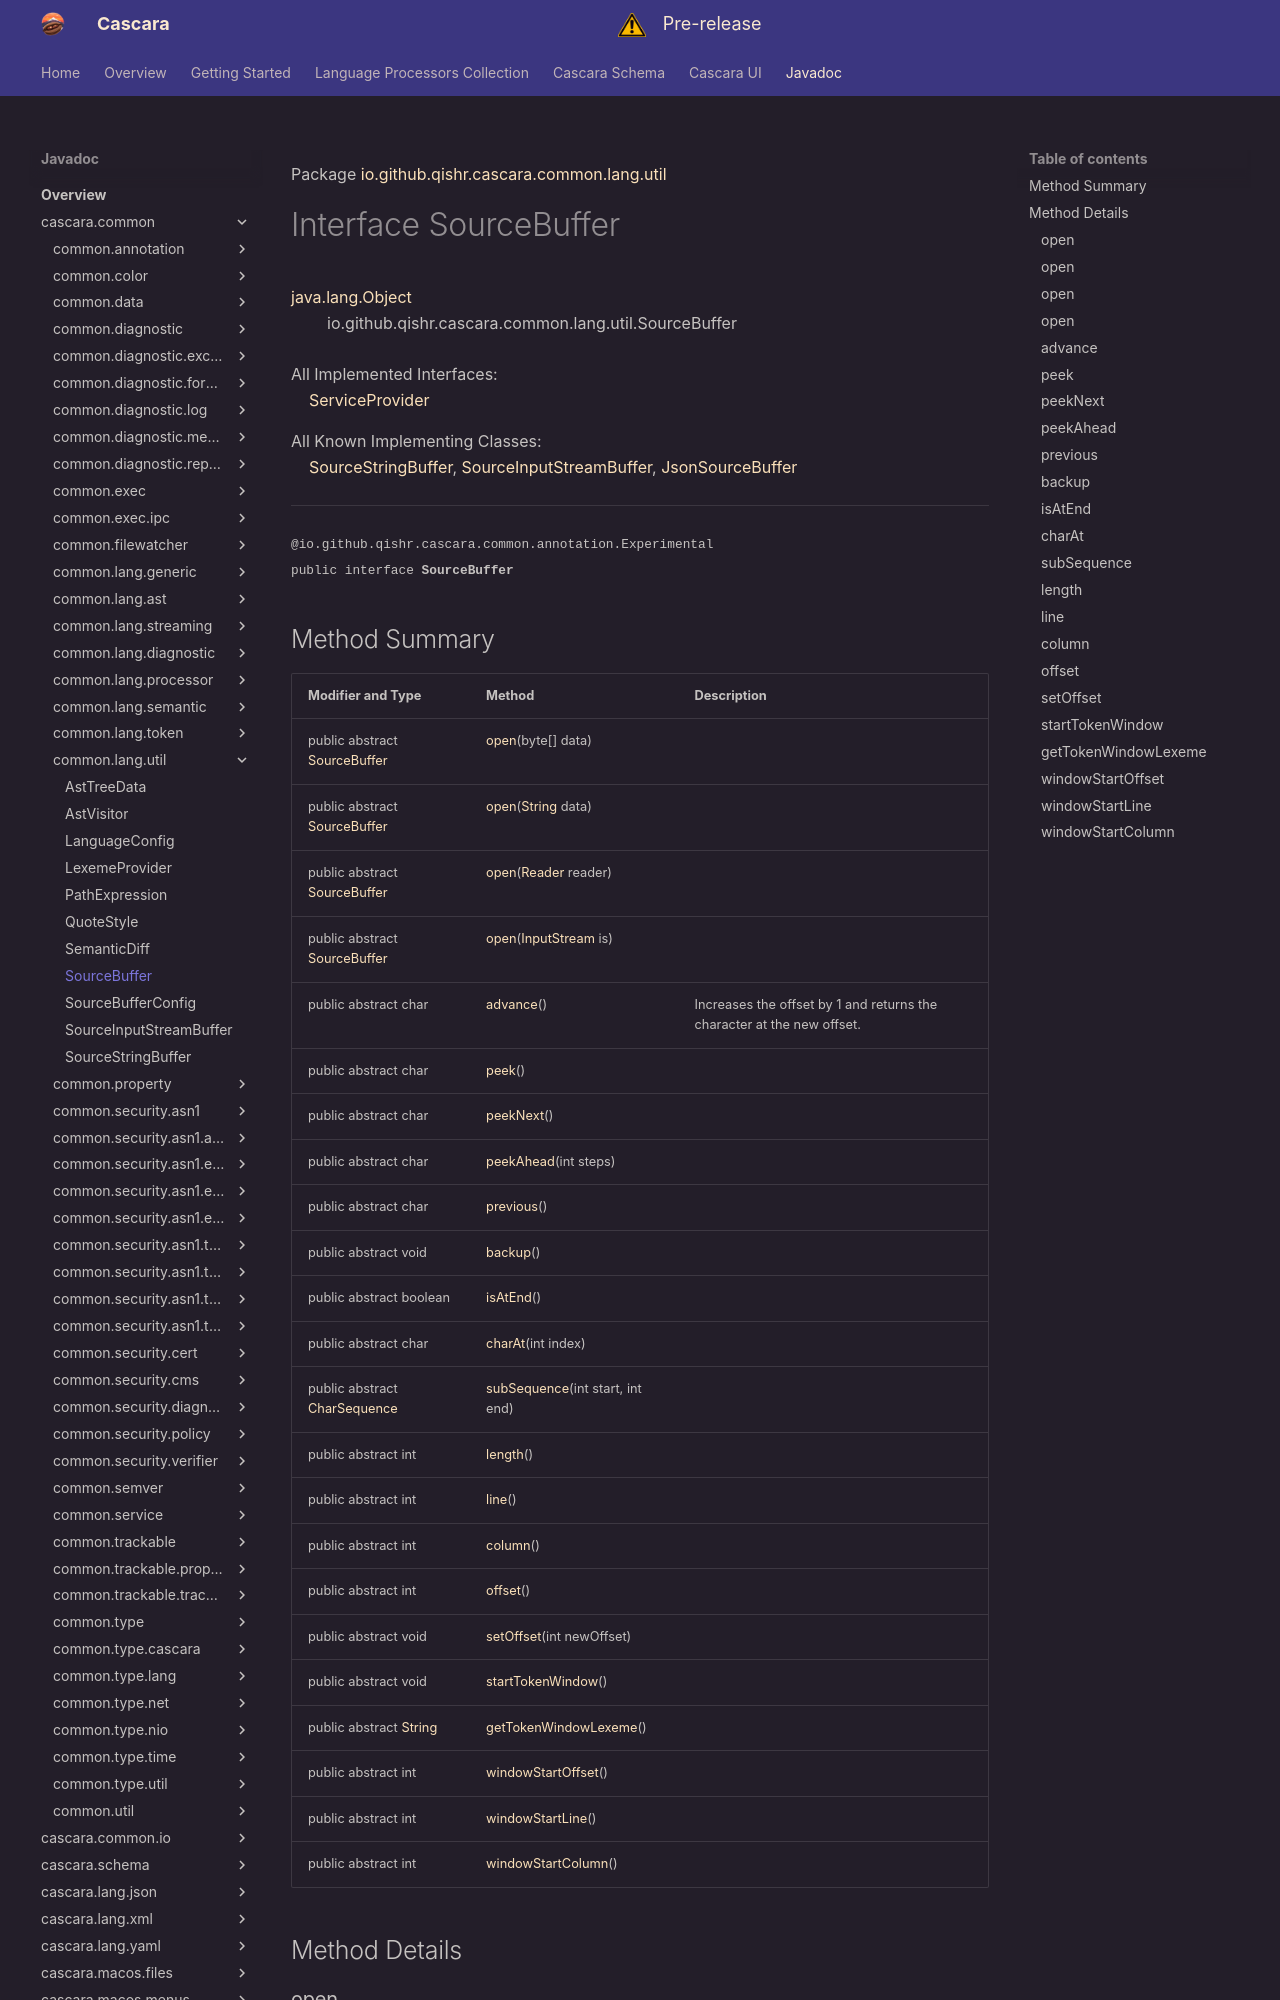

repository: qishr/qishr.github.io · page: javadoc/latest/cascara.common/io/github/qishr/cascara/common/lang/util/SourceBuffer/index.html · generator: mkdocs

Package [io.github.qishr.cascara.common.lang.util](index.md)

# Interface SourceBuffer
[java.lang.Object](https://docs.oracle.com/en/java/javase/24/docs/api/java.base/java/lang/Object.html)<br/>
        io.github.qishr.cascara.common.lang.util.SourceBuffer<br/>
<br/>
All Implemented Interfaces:<br/>
    [ServiceProvider](../../../../../../../io/github/qishr/cascara/common/service/ServiceProvider.md)

All Known Implementing Classes:<br/>
    [SourceStringBuffer](../../../../../../../io/github/qishr/cascara/common/lang/util/SourceStringBuffer.md), [SourceInputStreamBuffer](../../../../../../../io/github/qishr/cascara/common/lang/util/SourceInputStreamBuffer.md), [JsonSourceBuffer](../../../../../../../../cascara.lang.json/io/github/qishr/cascara/lang/json/util/JsonSourceBuffer.md)


----

<span style="font-family: monospace; font-size: 80%;">@io.github.qishr.cascara.common.annotation.Experimental<br/>
public interface __SourceBuffer__</span>
